Image classification data set "600x600data" (AndyWang1996/DeepLearningProjectGroup4 on GitHub). Class labels (2): normal, pneumonia.

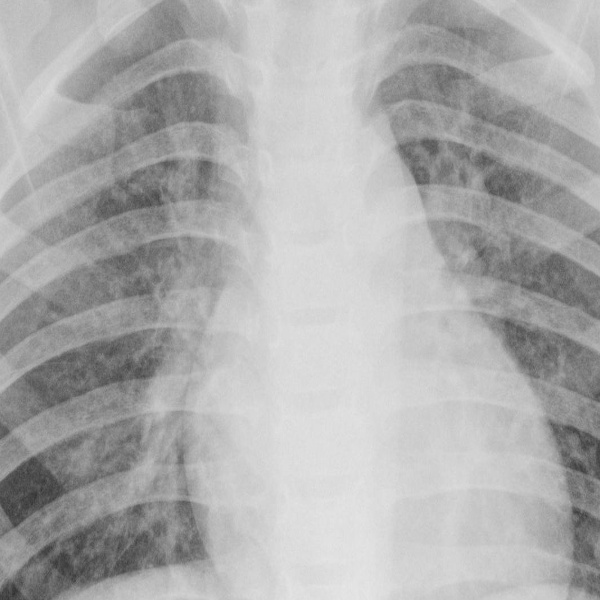
Label: pneumonia

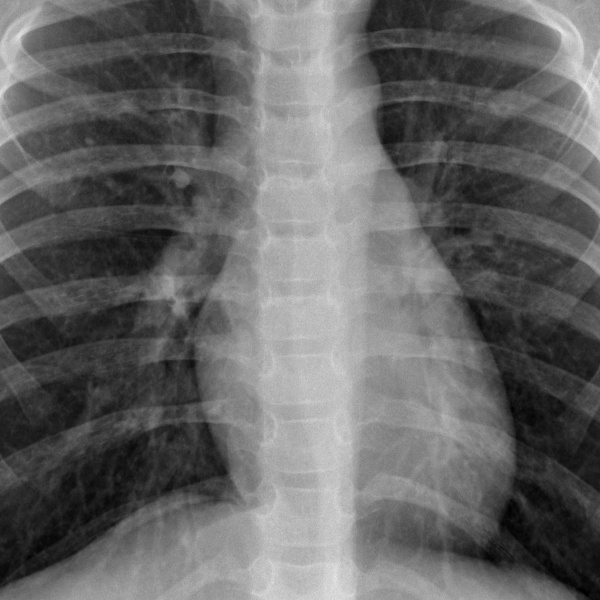
Label: normal

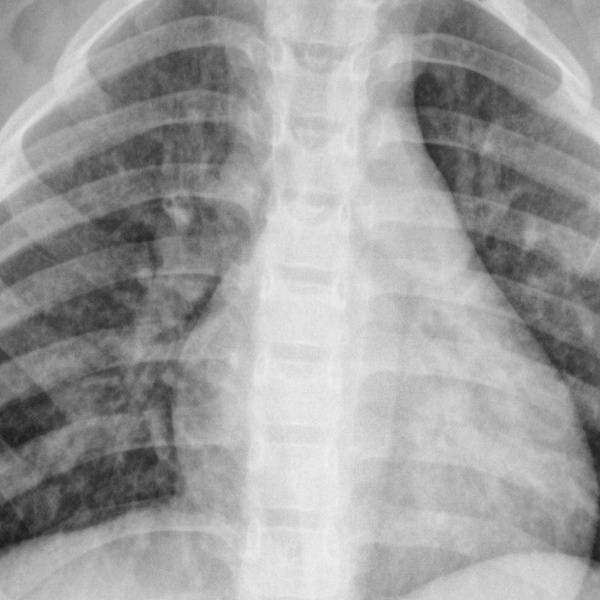
Label: pneumonia

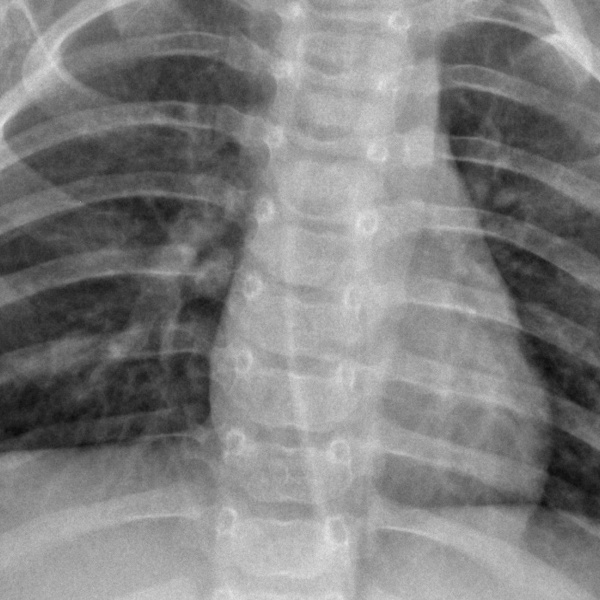
Label: normal

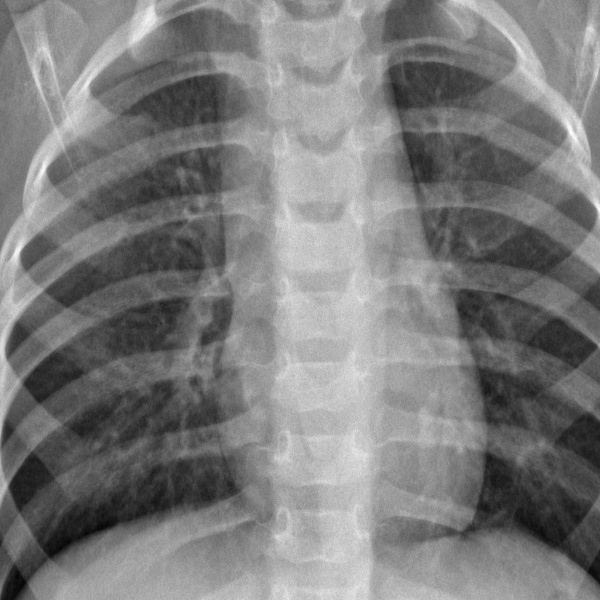
Label: normal

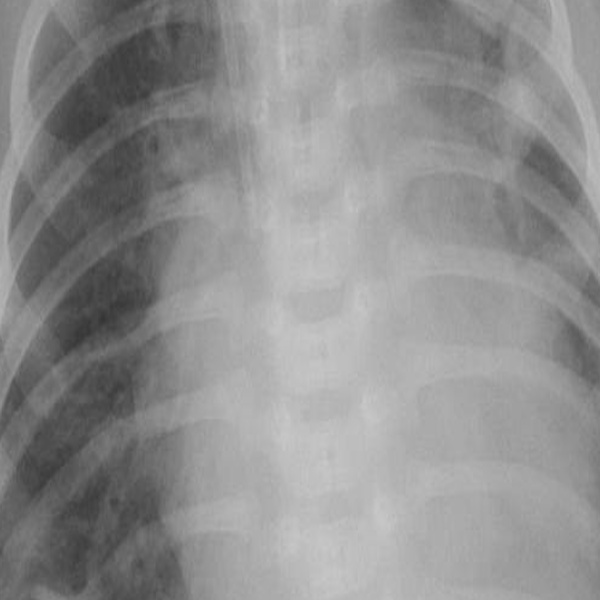
Label: pneumonia
